The GitHub repository WillianVarela/PythonTCC contains a labelled image folder "PythonTCC" with 2 categories: ferrugem, sadia. Examples follow, each with its label.

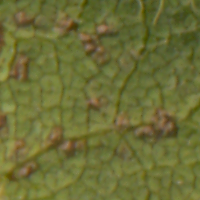
Label: ferrugem

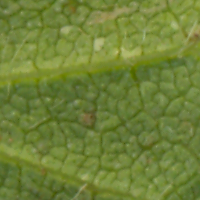
Label: sadia

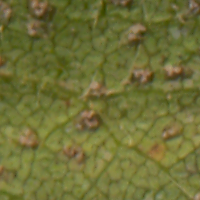
Label: ferrugem

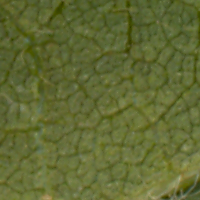
Label: sadia

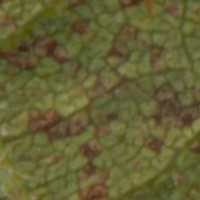
Label: ferrugem

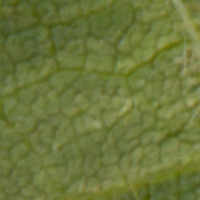
Label: sadia
